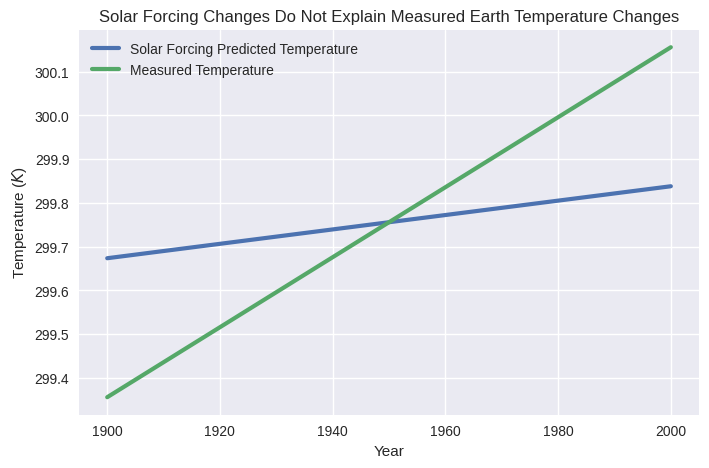

Write the Python code that produced this figure.
#!/usr/bin/env python3

'''
This script contains a function for exploring temperature under a single-layer atmosphere model.
'''

import numpy as np
import matplotlib.pyplot as plt
plt.style.use('seaborn-v0_8')

# Bring those constants out of constant jail
sig = 5.67E-8 #Steffan Boltzmann const.

# values needed for solar forcing exploration
year = np.array([1900, 1950, 2000])
s0 = np.array([1365.0, 1366.5, 1368.0]) #solar forcing in W/m^2
T_anom = np.array([-.4, 0., 0.4]) # temp anomaly since 1950 in K

#function to give surface temperature as a funct of solar forcing and albedo
# T_anom = Tnow - T_1950 ; so Tnow = T_anom + T_1950

def surfT_1layer(s0=1350, albedo=0.33):

    '''
    Produces a surface temperature based on input solar forcings under an energy-balanced,
    perfectly-absorbing, 1-layer atmospheric model.
    ----------
    Parameters
    ----------
    s0 - float
        Incoming solar flux (in W/m^2) of the Earth.
    albedo - float
        Albedo value of Earth.
    ----------
    Returns
    ----------
    T - float
        Surface temperature (in K) as predicted by the energy balance equation.
    '''

    T=((1-albedo)*s0/(2*sig))**(1/4)
    return T
    
# call function to get predicted temperature by solar forcings
T_solar = surfT_1layer(s0=s0)
# We're analyzing the difference in effect of measured anomaly vs predicted anomaly, 
# so we can use the 1950 value for solar forcing temp and simply add the anomaly for later comparison
T_measured = T_solar[1] + T_anom

#Create a plot with our two separate lines (w/ labels for differentiating) and visible line widths
fig, ax = plt.subplots(1,1, figsize = (8,5))
ax.plot(year, T_solar, label='Solar Forcing Predicted Temperature', lw=3)
ax.plot(year, T_measured, label='Measured Temperature', lw=3)

#labelling for all those awesome DanPoints
ax.legend(loc='best')
ax.set_xlabel('Year')
ax.set_ylabel('Temperature ($K$)')
ax.set_title('Solar Forcing Changes Do Not Explain Measured Earth Temperature Changes')

